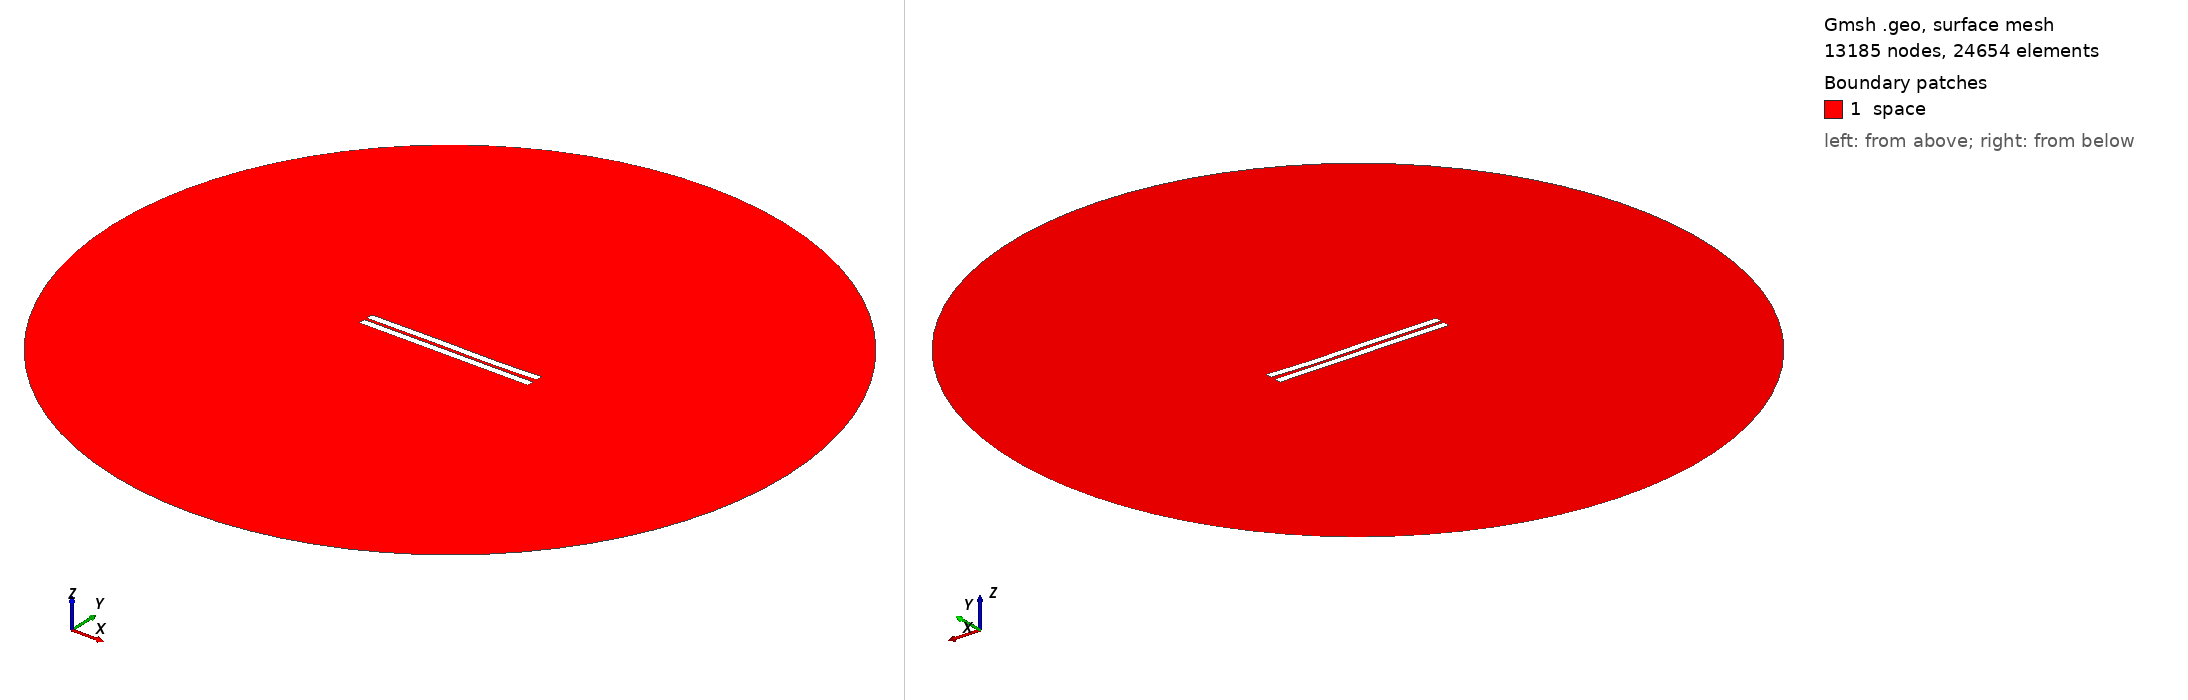

Gmsh geometry script, surface-meshed: 13185 nodes, 24654 surface elements. Boundary patches (legend numbers): 1 space. Left view from above one corner, right view from below the opposite corner. Legend entries are the model's physical surfaces. The drawing asked Gmsh for element sizes between 1% and 20% of the model's largest extent; the script's own settings can give other sizes.

=== 1172.geo (drawn) ===
//---------------------------------------
// Geometry kernel
//---------------------------------------

SetFactory("OpenCASCADE");



//---------------------------------------
// Parameters of the geometry
//---------------------------------------

// Overetch of the upper plate
overetch = 0.0;

// Distance between the plates
distance = 1.75;

// Discretization over the x axis (for the deformation)
nx = 50; 

// Length of the plate
L = 100 - overetch; 

// Number of modes
n = 4; 

// 1st mode coefficient
coeff(1) = 0.15;
beta(1) = 0.596864 * 3.1415926535 / L;

// 2nd mode coefficient
coeff(2) = -0.075;
beta(2) = 1.49418 * 3.1415926535 / L;

// 3rd mode coefficient
coeff(3) = 0.15;
beta(3) = 2.50025 * 3.1415926535 / L;

// 4th mode coefficient
coeff(4) = -0.075;
beta(4) = 3.49999 * 3.1415926535 / L;



//---------------------------------------
// Upper plate (deformed rectangle)
//---------------------------------------

// Coordiantes of the upper plate
xmin = -50;
xmax = 50 - overetch;

// Height of the upper plate
yheight = 4 - 2 * overetch;

// Indexes of the points
UpperID[] = {};
LowerID[] = {};
LeftID[] = {};
RightID[] = {};

// Point index
p = 1;

// Horizontal edges
For i In {1:nx}
    x = xmin + (i-1)*(xmax - xmin)/(nx-1);

    y_bottom = distance / 2 + overetch;
    For j In {1:n}
        C = (Cosh(beta(j)*L) + Cos(beta(j)*L)) / (Sinh(beta(j)*L) + Sin(beta(j)*L));
        y_bottom  = y_bottom + coeff(j) * (Cosh(beta(j)*(x+50)) - Cos(beta(j)*(x+50)) - C * (Sinh(beta(j)*(x+50)) - Sin(beta(j)*(x+50))));
    EndFor

    y_top = y_bottom + yheight;

    Point(p) = {x, y_top, 0, 1.0};
    UpperID[i] = p;
    p = p + 1;

    Point(p) = {x, y_bottom, 0, 1.0};
    LowerID[i] = p;
    p = p + 1;
EndFor

// Create point lists
UpperPts[] = {}; LowerPts[] = {};
For i In {1:nx}
  UpperPts[] += {UpperID[i]};
  LowerPts[] += {LowerID[i]};
EndFor

// Build splines
Spline(1) = {UpperPts[]};
Spline(2) = {LowerPts[]};
Line(3) = {LowerPts[nx-1], UpperPts[nx-1]};
Line(4) = {LowerPts[0], UpperPts[0]};

// Build the plane surface
Curve Loop(1) = {2, 3, -1, -4};
Plane Surface(1) = {1};



//---------------------------------------
// Lower plate (rectangle)
//---------------------------------------

// Vertices
Point(1001) = {-50, -1, 0, 1.0};
Point(1002) = { 50, -1, 0, 1.0};
Point(1003) = { 50,  -5, 0, 1.0};
Point(1004) = {-50,  -5, 0, 1.0};

// Edges
Line(5) = {1001, 1002};
Line(6) = {1002, 1003};
Line(7) = {1003, 1004};
Line(8) = {1004, 1001};

// Plane surface
Line Loop(2) = {5, 6, 7, 8};
Plane Surface(2) = {2}; 



//---------------------------------------
// Outer (fictious) boundary
//---------------------------------------

// Points
Point(1005) = {0, 0, 0};       // Center
Point(1006) = {200, 0, 0};     // Start point
Point(1007) = {0, 200, 0};     // 90 degrees
Point(1008) = {-200, 0, 0};    // 180 degrees
Point(1009) = {0, -200, 0};    // 270 degrees

// Circle arcs (each needs start, center, end)
Circle(9) = {1006, 1005, 1007};
Circle(10) = {1007, 1005, 1008};
Circle(11) = {1008, 1005, 1009};
Circle(12) = {1009, 1005, 1006};

// Plane surface for the entire domain
Curve Loop(3) = {9, 10, 11, 12};
Surface(3) = {3};

// Subtract the plates from the whole domain to obtain the actual domain where we want to solve the equations
BooleanDifference{ Surface{3}; Delete; }{ Surface{1}; Surface{2}; Delete; }




//---------------------------------------
// Transfinite Lines/Curves
//---------------------------------------

// Set the number of points on the boundaries
r = 7;

// Plates
Transfinite Curve {1, 2} = 50*r Using Progression 1;
Transfinite Curve {3, 4} = 2*r Using Progression 1;
Transfinite Line {5, 7} = 50*r Using Progression 1;
Transfinite Line {6, 8} = 2*r Using Progression 1;

// Outer boundary
Transfinite Line {9, 10, 11, 12} = 20 Using Progression 1;



//---------------------------------------
// Physical groups
//---------------------------------------                

// Physical curves (boundaries)
Physical Line("force_segment", 10) = {2};
Physical Line("upper_plate", 11) = {1, 3, 4};
Physical Line("lower_plate", 12) = {5, 6, 7, 8};
Physical Line("boundary", 20) = {9, 10, 11, 12};

// Physical Surfaces
Physical Surface("space", 30) = {3};



//---------------------------------------
// 6. Generate the Mesh
//---------------------------------------

// 2D mesh generation
Mesh 2;
